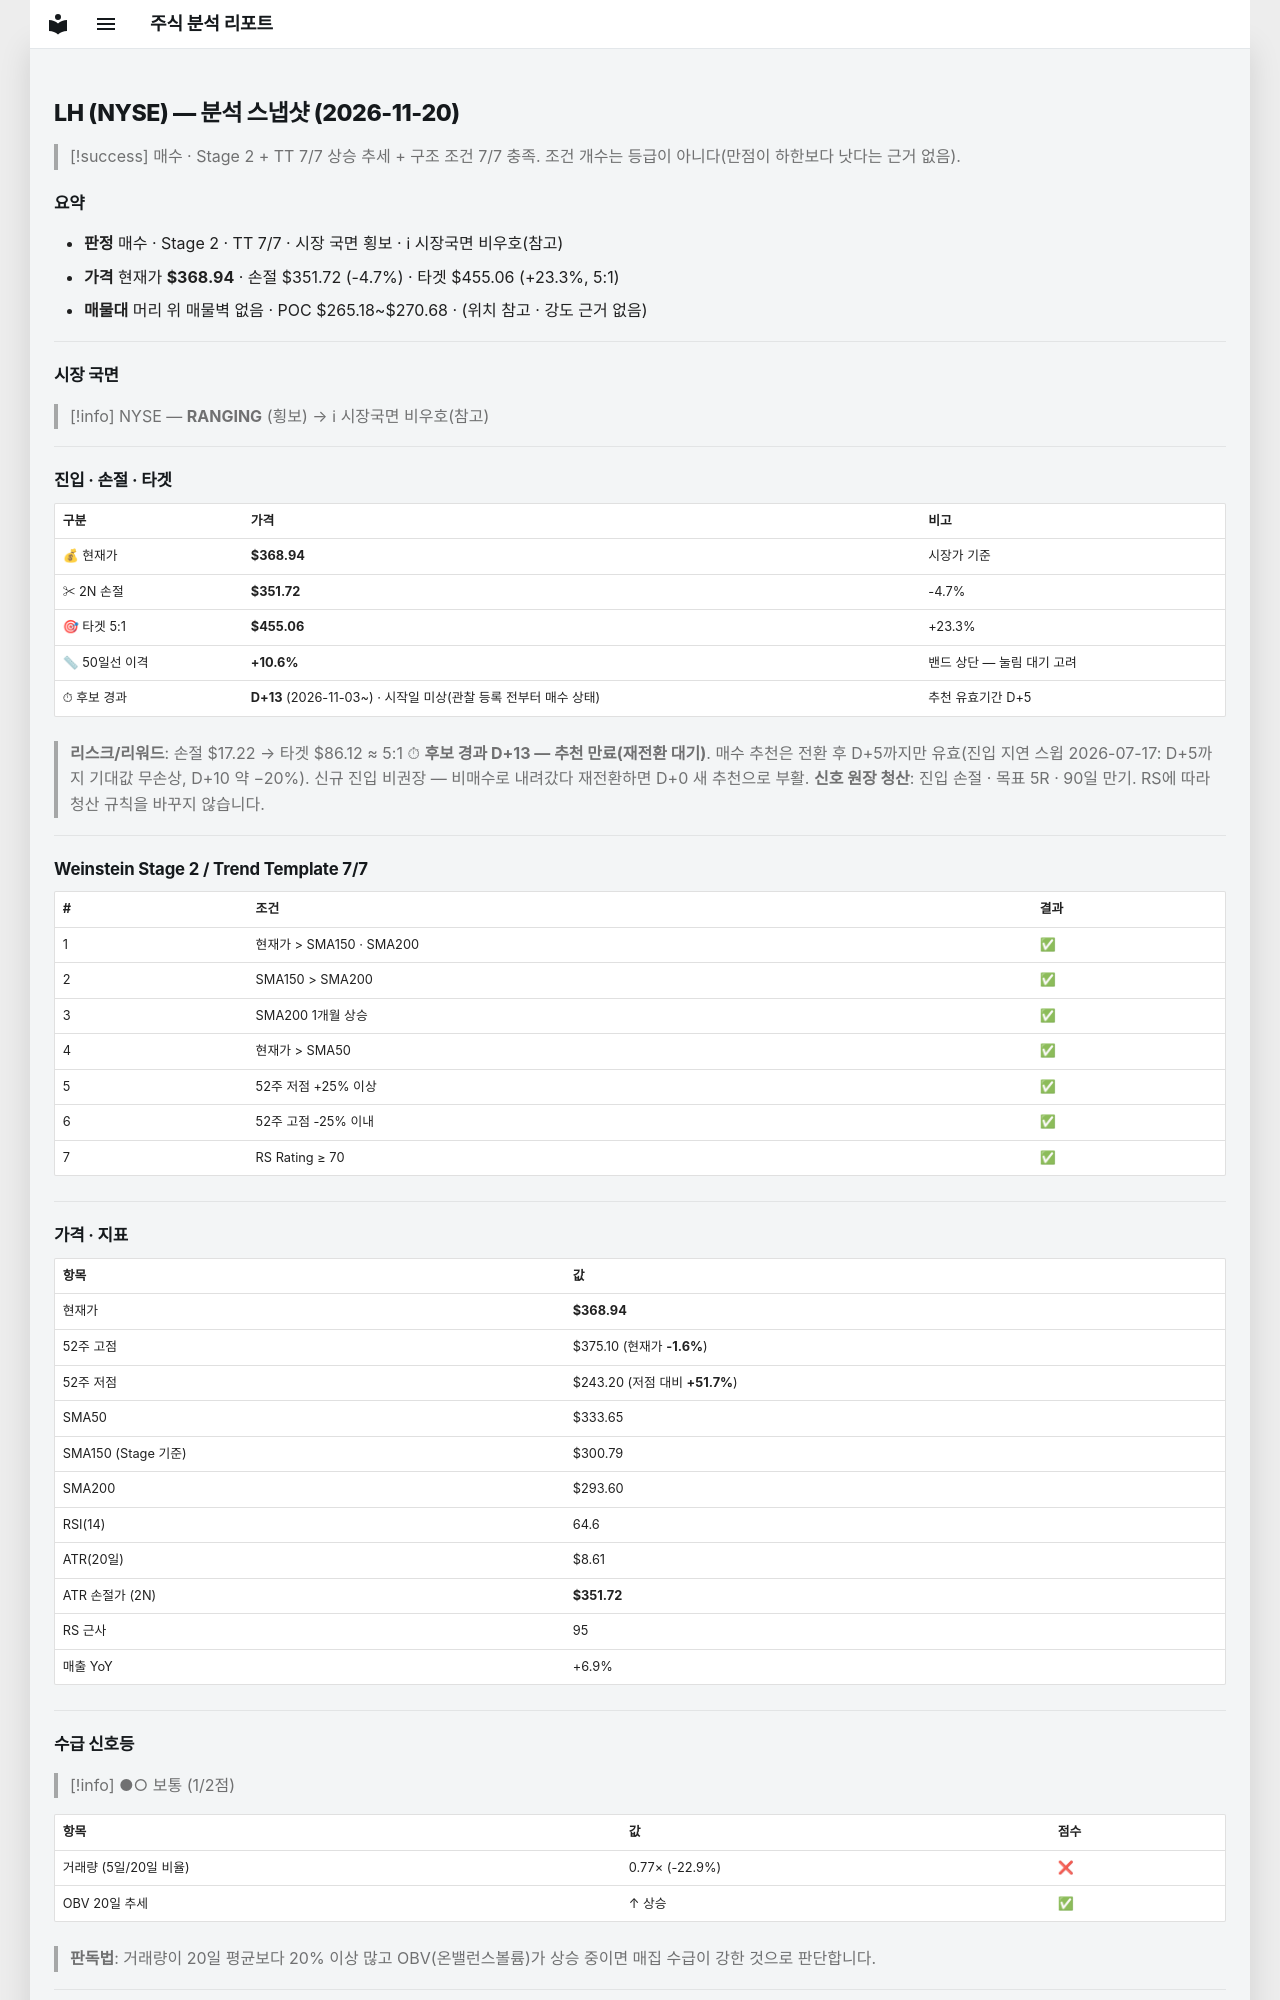

repository: soloandco/stock-reports · page: snapshots/LH-2026-11-20/index.html · generator: mkdocs

---
type: analysis-snapshot
title: LH 분석 스냅샷
ticker: LH
market: NYSE
created: 2026-11-20
updated: 2026-11-20
bar-date: 2026-11-19
verdict: 매수후보
sma50-gap-pct: 10.6
candidate-days: 13
candidate-since: 2026-11-03
candidate-start-unknown: true
weekly-position: 신고가영역
stage: 2
trend-template-score: 7
tt-max: 7
ma-set: sma-50-150-200
price: 368.94000244140625
stop-price: 351.7162453438342
market-regime: RANGING
supply-demand-score: 1/2
supply-demand-label: 보통
status: tracking
tags:
  - stock-agent
  - watchlist
  - LH
  - analysis
related:
  - "[[analysis-template]]"
---

# LH (NYSE) — 분석 스냅샷 (2026-11-20)

> [!success] 매수 · Stage 2 + TT 7/7
> 상승 추세 + 구조 조건 7/7 충족. 조건 개수는 등급이 아니다(만점이 하한보다 낫다는 근거 없음).

## 요약

- **판정** 매수 · Stage 2 · TT 7/7 · 시장 국면 횡보 · ℹ 시장국면 비우호(참고)
- **가격** 현재가 **$368.94** · 손절 $351.72 (-4.7%) · 타겟 $455.06 (+23.3%, 5:1)
- **매물대** 머리 위 매물벽 없음 · POC $265.18~$270.68 · (위치 참고 · 강도 근거 없음)

---

## 시장 국면

> [!info] NYSE — **RANGING** (횡보) → ℹ 시장국면 비우호(참고)

---

## 진입 · 손절 · 타겟

| 구분 | 가격 | 비고 |
|------|------|------|
| 💰 현재가 | **$368.94** | 시장가 기준 |
| ✂ 2N 손절 | **$351.72** | -4.7% |
| 🎯 타겟 5:1 | **$455.06** | +23.3% |
| 📏 50일선 이격 | **+10.6%** | 밴드 상단 — 눌림 대기 고려 |
| ⏱ 후보 경과 | **D+13** (2026-11-03~) · 시작일 미상(관찰 등록 전부터 매수 상태) | 추천 유효기간 D+5 |

> **리스크/리워드**: 손절 $17.22 → 타겟 $86.12 ≈ 5:1
> ⏱ **후보 경과 D+13 — 추천 만료(재전환 대기)**. 매수 추천은 전환 후 D+5까지만 유효(진입 지연 스윕 2026-07-17: D+5까지 기대값 무손상, D+10 약 −20%). 신규 진입 비권장 — 비매수로 내려갔다 재전환하면 D+0 새 추천으로 부활.
> **신호 원장 청산**: 진입 손절 · 목표 5R · 90일 만기. RS에 따라 청산 규칙을 바꾸지 않습니다.

---

## Weinstein Stage 2 / Trend Template 7/7

| # | 조건 | 결과 |
|---|------|------|
| 1 | 현재가 > SMA150 · SMA200 | ✅ |
| 2 | SMA150 > SMA200 | ✅ |
| 3 | SMA200 1개월 상승 | ✅ |
| 4 | 현재가 > SMA50 | ✅ |
| 5 | 52주 저점 +25% 이상 | ✅ |
| 6 | 52주 고점 -25% 이내 | ✅ |
| 7 | RS Rating ≥ 70 | ✅ |

---

## 가격 · 지표

| 항목 | 값 |
|------|---|
| 현재가 | **$368.94** |
| 52주 고점 | $375.10 (현재가 **-1.6%**) |
| 52주 저점 | $243.20 (저점 대비 **+51.7%**) |
| SMA50 | $333.65 |
| SMA150 (Stage 기준) | $300.79 |
| SMA200 | $293.60 |
| RSI(14) | 64.6 |
| ATR(20일) | $8.61 |
| ATR 손절가 (2N) | **$351.72** |
| RS 근사 | 95 |
| 매출 YoY | +6.9% |

---
## 수급 신호등

> [!info] ●○ 보통 (1/2점)

| 항목 | 값 | 점수 |
|------|------|------|
| 거래량 (5일/20일 비율) | 0.77× (-22.9%) | ❌ |
| OBV 20일 추세 | ↑ 상승 | ✅ |

> **판독법**: 거래량이 20일 평균보다 20% 이상 많고 OBV(온밸런스볼륨)가 상승 중이면 매집 수급이 강한 것으로 판단합니다.

---
